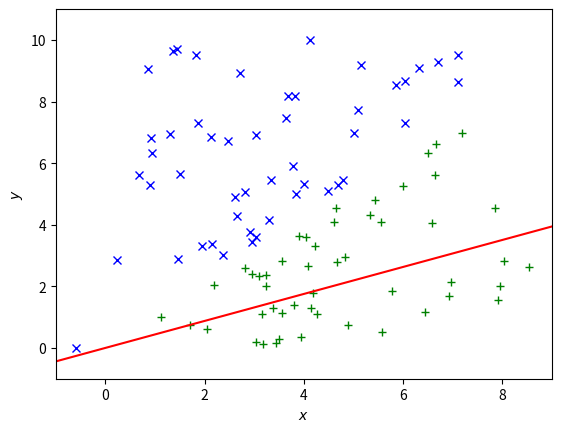

Reproduce this figure in Python. (Note: this script raises an exception after producing the figure.)
# Demonstration of binary classification using logistic regression
# Shows how the hypothesis changes with gradient descent

import numpy as np
import seaborn as sb
import matplotlib
import matplotlib.pyplot as plt

def gen_rand_data(datasize, seed):
    '''Generates a random dataset used for binary classification on two dimensions.'''
    np.random.seed(seed) # fix a seed
    # Generate random points
    x = np.random.normal(4, 2, datasize)
    y = np.random.uniform(0, 10, datasize)
    # Generate a random separation
    m = np.random.uniform(0.5, 2)
    b = np.random.uniform(-2, 2)
    print(m, b)
    # Split datapoints
    sep = y > m * x + b
    return np.vstack((np.ones(datasize), x, y)).T, sep.astype(int)

def get_real_theta(theta):
    m = -theta[1] / theta[2]
    b = -theta[0] / theta[2]
    return m, b

def sigmoid(z):
    return 1 / (1 + np.exp(-z))

def h(x, theta):
    return sigmoid(theta @ x.T)

def cost_gradient(theta, x, y, datasize):
    return (x.T @ (h(theta, x) - y)) / datasize # vectorized implementation

def fit(x, y, alpha=0.1, threashold=0.1, maxIter=1e6):
    theta = np.zeros(3, dtype='float128') # initialize theta
    # Gradient descent
    grad = cost_gradient(theta, x, y, datasize) # initialize gradient
    epoch = 0
    while abs(grad).max() > threashold:
        theta -= alpha * grad # perform gradient descent
        yield theta
        grad = cost_gradient(theta, x, y, datasize) # update gradient
        epoch += 1
        if epoch >= maxIter:
            break

datasize = 100
x, y = gen_rand_data(datasize, 2334)
sep = y.astype(bool) # separating the two classes

fig = plt.figure()
axis = fig.add_subplot(1, 1, 1)
axis.plot(*x[sep].T[1:, :], 'bx'); # positive class
axis.plot(*x[~sep].T[1:, :], 'g+'); # negative class
plt.xlim(-1, 9)
plt.ylim(-1, 11)
plt.xlabel('$x$')
plt.ylabel('$y$')
plt.ion()

for theta in fit(x, y, alpha=0.03, threashold=0.1, maxIter=1e6):
    print(theta)
    m, b = get_real_theta(theta)
    xlin = np.linspace(-1, 9)
    boundary = axis.plot(xlin, m * xlin + b, 'r-')
    plt.pause(0.1)
    axis.lines.remove(boundary[0])

input('Done')
